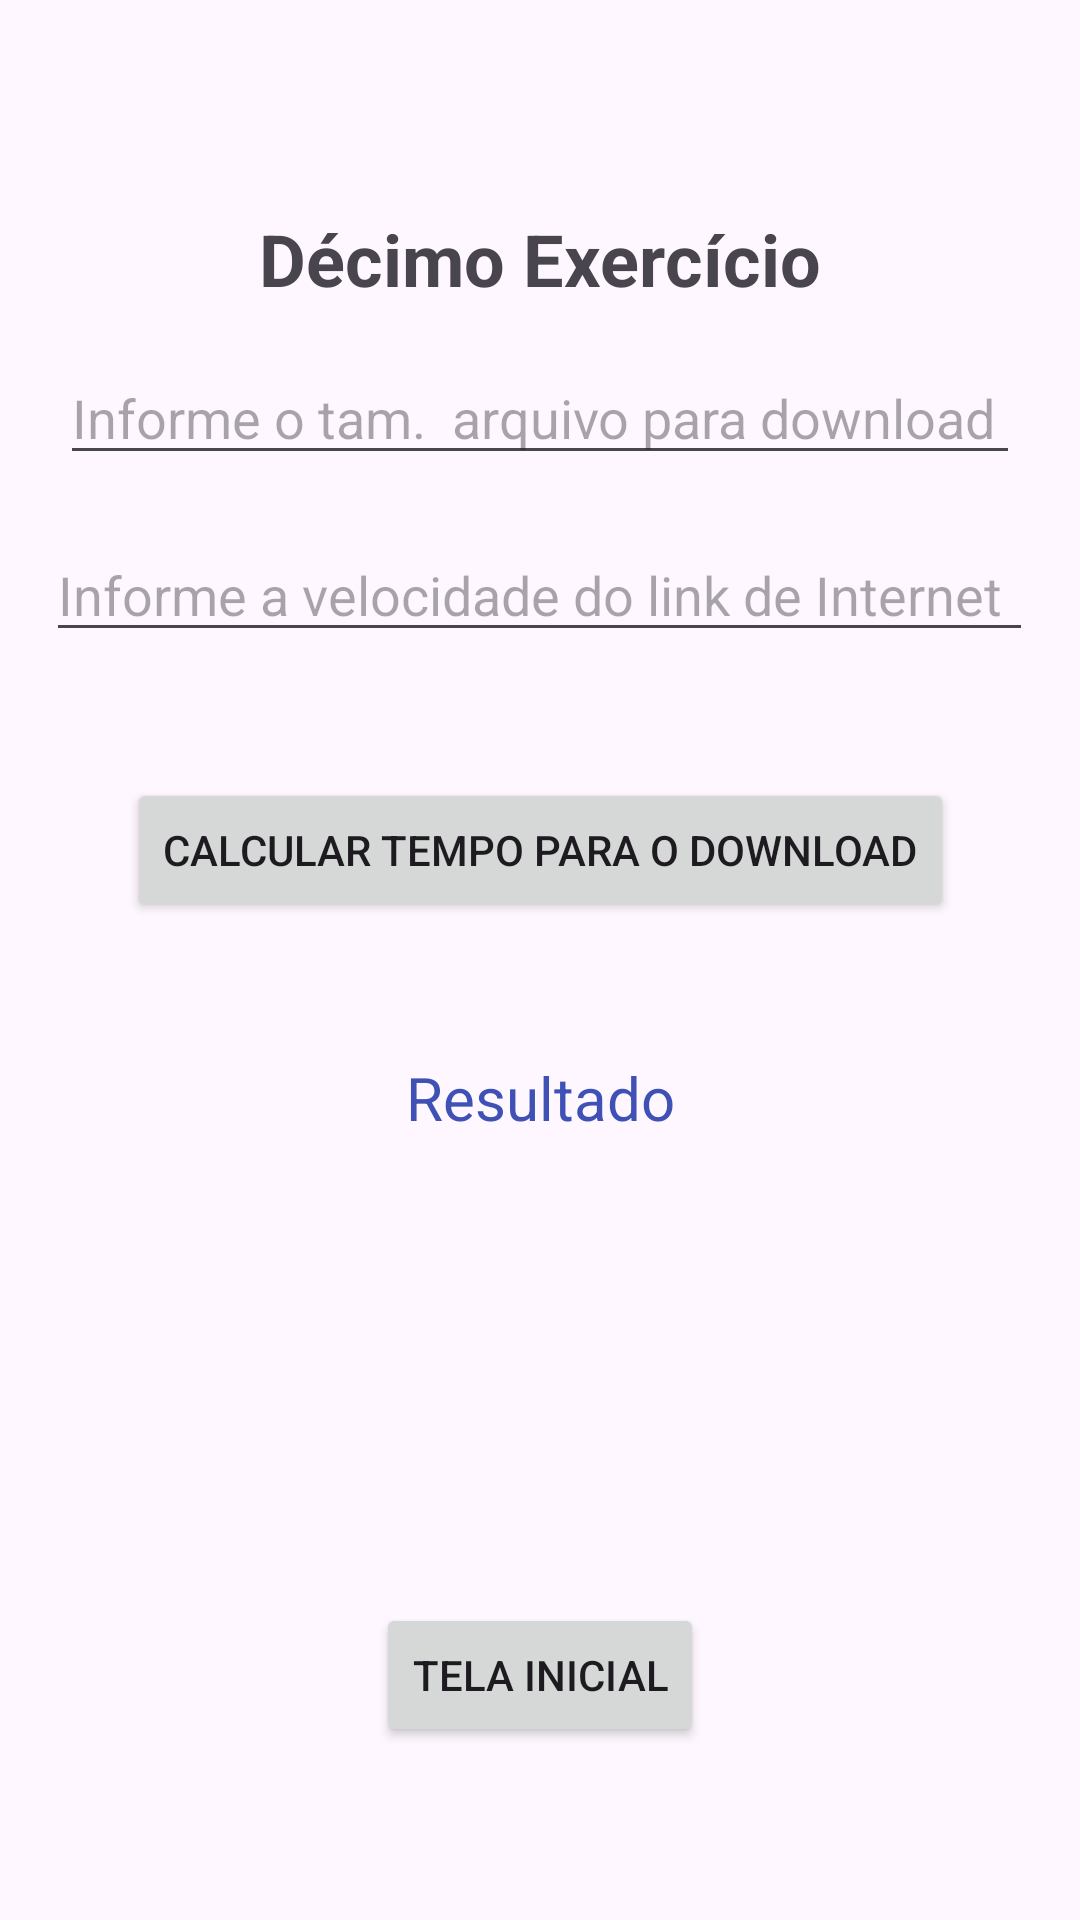

Here is an Android app screen rendered from its layout file. Give the layout XML and the strings, colors and styles it references.
<!-- AndroidManifest.xml: application theme Theme.Primeira_Lista -->
<!-- res/layout/activity_main11.xml -->
<?xml version="1.0" encoding="utf-8"?>
<androidx.constraintlayout.widget.ConstraintLayout xmlns:android="http://schemas.android.com/apk/res/android"
    xmlns:app="http://schemas.android.com/apk/res-auto"
    xmlns:tools="http://schemas.android.com/tools"
    android:id="@+id/main"
    android:layout_width="match_parent"
    android:layout_height="match_parent"
    tools:context=".MainActivity11">

    <Button
        android:id="@+id/button22"
        android:layout_width="wrap_content"
        android:layout_height="wrap_content"
        android:layout_marginTop="155dp"
        android:text="Tela Inicial"
        app:layout_constraintBottom_toBottomOf="parent"
        app:layout_constraintEnd_toEndOf="parent"
        app:layout_constraintStart_toStartOf="parent"
        app:layout_constraintTop_toBottomOf="@+id/textView22"
        app:layout_constraintVertical_bias="0.0" />

    <TextView
        android:id="@+id/textView22"
        android:layout_width="wrap_content"
        android:layout_height="wrap_content"
        android:layout_marginTop="45dp"
        android:text="Resultado"
        android:textColor="#3f51B5"
        android:textSize="20sp"
        app:layout_constraintEnd_toEndOf="parent"
        app:layout_constraintStart_toStartOf="parent"
        app:layout_constraintTop_toBottomOf="@+id/button21" />

    <Button
        android:id="@+id/button21"
        android:layout_width="wrap_content"
        android:layout_height="wrap_content"
        android:layout_marginTop="42dp"
        android:text="Calcular tempo para o Download"
        app:layout_constraintEnd_toEndOf="parent"
        app:layout_constraintStart_toStartOf="parent"
        app:layout_constraintTop_toBottomOf="@+id/editText14" />

    <EditText
        android:id="@+id/editText14"
        android:layout_width="329dp"
        android:layout_height="41dp"
        android:layout_marginTop="18dp"
        android:ems="10"
        android:hint="Informe a velocidade do link de Internet"
        android:inputType="text"
        app:layout_constraintEnd_toEndOf="parent"
        app:layout_constraintHorizontal_bias="0.497"
        app:layout_constraintStart_toStartOf="parent"
        app:layout_constraintTop_toBottomOf="@+id/editText13" />

    <EditText
        android:id="@+id/editText13"
        android:layout_width="320dp"
        android:layout_height="38dp"
        android:layout_marginTop="18dp"
        android:ems="10"
        android:hint="Informe o tam.  arquivo para download"
        android:inputType="text"
        app:layout_constraintEnd_toEndOf="parent"
        app:layout_constraintHorizontal_bias="0.497"
        app:layout_constraintStart_toStartOf="parent"
        app:layout_constraintTop_toBottomOf="@+id/textView21" />

    <TextView
        android:id="@+id/textView21"
        android:layout_width="wrap_content"
        android:layout_height="wrap_content"
        android:layout_marginTop="70dp"
        android:text="Décimo Exercício"
        android:textSize="24sp"
        android:textStyle="bold"
        app:layout_constraintEnd_toEndOf="parent"
        app:layout_constraintStart_toStartOf="parent"
        app:layout_constraintTop_toTopOf="parent" />
</androidx.constraintlayout.widget.ConstraintLayout>
<!-- resources referenced by this layout -->
<resources>
  <style name="Theme.Primeira_Lista" parent="Base.Theme.Primeira_Lista" />
  <style name="Base.Theme.Primeira_Lista" parent="Theme.Material3.DayNight.NoActionBar">
          
          
      </style>
</resources>
